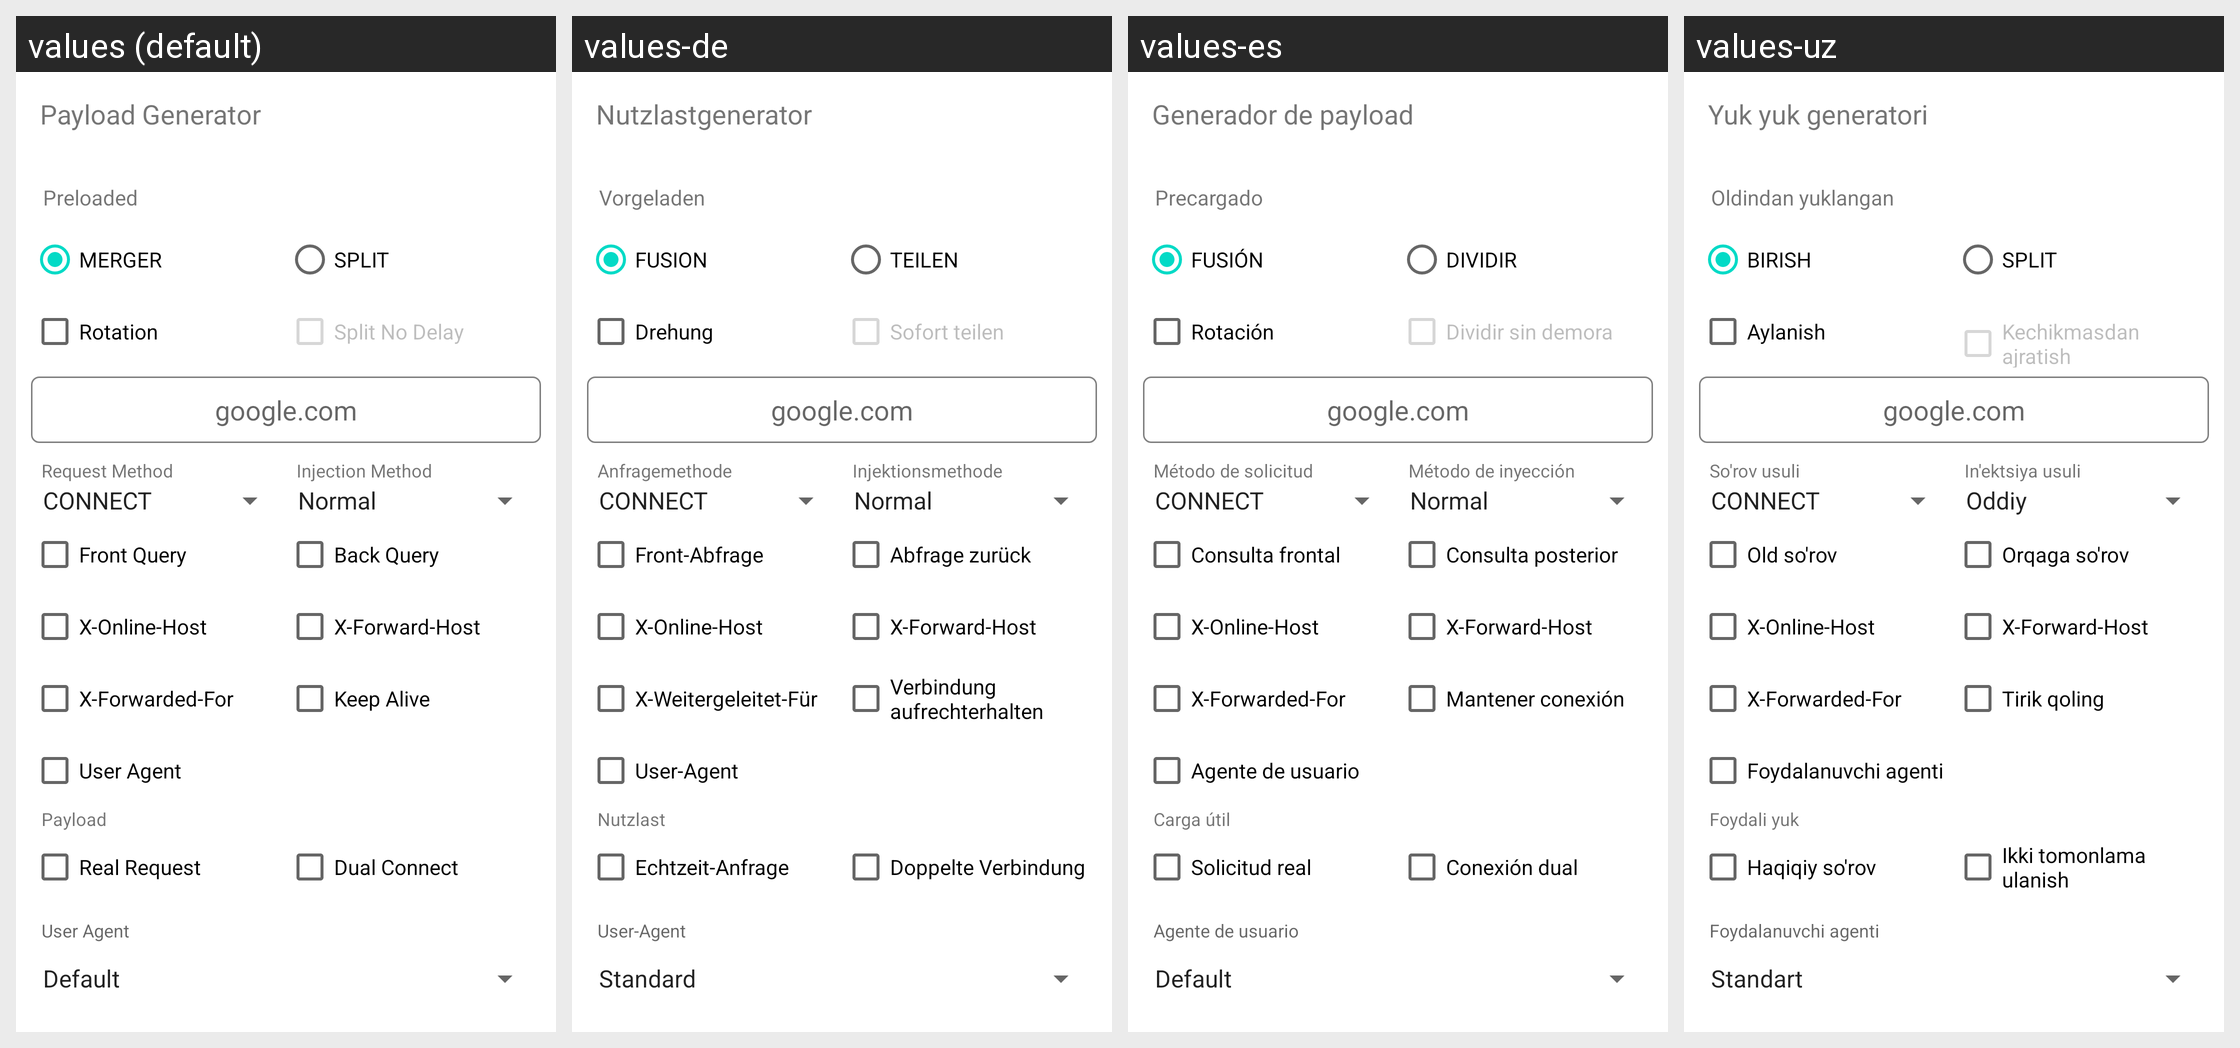

Translations of the strings shown on this Android screen, per locale in the grid:
Android screen res/layout/dialog_gen.xml rendered under 4 locales, left to right: values (default), values-de, values-es, values-uz. Device: Nexus 5 (rendered at 1080×1920; each locale shown at half size, 540×960, under a caption strip naming it); theme Theme.MaterialComponents.DayNight.NoActionBar.
Other locales in the repository, not shown: values-am, values-ar, values-fa, values-fr, values-in, values-ms, values-pt-rBR, values-ru, values-tg, values-tr, values-vi.
Strings drawn on this screen, with the default value and each locale's value (text and hints the layout hard-codes, and strings that could not be matched under every locale, appear in the picture but are not listed):

pay_gen
  values: Payload Generator
  values-de: Nutzlastgenerator
  values-es: Generador de payload
  values-uz: Yuk yuk generatori

preloaded_payloads_label
  values: Preloaded
  values-de: Vorgeladen
  values-es: Precargado
  values-uz: Oldindan yuklangan

ui_merger
  values: MERGER
  values-de: FUSION
  values-es: FUSIÓN
  values-uz: BIRISH

ui_split
  values: SPLIT
  values-de: TEILEN
  values-es: DIVIDIR
  values-uz: SPLIT

ui_rotation
  values: Rotation
  values-de: Drehung
  values-es: Rotación
  values-uz: Aylanish

ui_split_no_delay
  values: Split No Delay
  values-de: Sofort teilen
  values-es: Dividir sin demora
  values-uz: Kechikmasdan ajratish

ui_google_com
  values: google.com
  values-de: google.com  [not translated; the default value is used]
  values-es: google.com  [not translated; the default value is used]
  values-uz: google.com  [not translated; the default value is used]

ui_request_method
  values: Request Method
  values-de: Anfragemethode
  values-es: Método de solicitud
  values-uz: So'rov usuli

ui_injection_method
  values: Injection Method
  values-de: Injektionsmethode
  values-es: Método de inyección
  values-uz: In'ektsiya usuli

ui_front_query
  values: Front Query
  values-de: Front-Abfrage
  values-es: Consulta frontal
  values-uz: Old so'rov

ui_back_query
  values: Back Query
  values-de: Abfrage zurück
  values-es: Consulta posterior
  values-uz: Orqaga so'rov

ui_x_online_host
  values: X-Online-Host
  values-de: X-Online-Host
  values-es: X-Online-Host
  values-uz: X-Online-Host

ui_x_forward_host
  values: X-Forward-Host
  values-de: X-Forward-Host
  values-es: X-Forward-Host
  values-uz: X-Forward-Host

ui_x_forwarded_for
  values: X-Forwarded-For
  values-de: X-Weitergeleitet-Für
  values-es: X-Forwarded-For
  values-uz: X-Forwarded-For

ui_keep_alive
  values: Keep Alive
  values-de: Verbindung aufrechterhalten
  values-es: Mantener conexión
  values-uz: Tirik qoling

ui_user_agent
  values: User Agent
  values-de: User-Agent
  values-es: Agente de usuario
  values-uz: Foydalanuvchi agenti

payload
  values: Payload
  values-de: Nutzlast
  values-es: Carga útil
  values-uz: Foydali yuk

ui_real_request
  values: Real Request
  values-de: Echtzeit-Anfrage
  values-es: Solicitud real
  values-uz: Haqiqiy so'rov

ui_dual_connect
  values: Dual Connect
  values-de: Doppelte Verbindung
  values-es: Conexión dual
  values-uz: Ikki tomonlama ulanish
